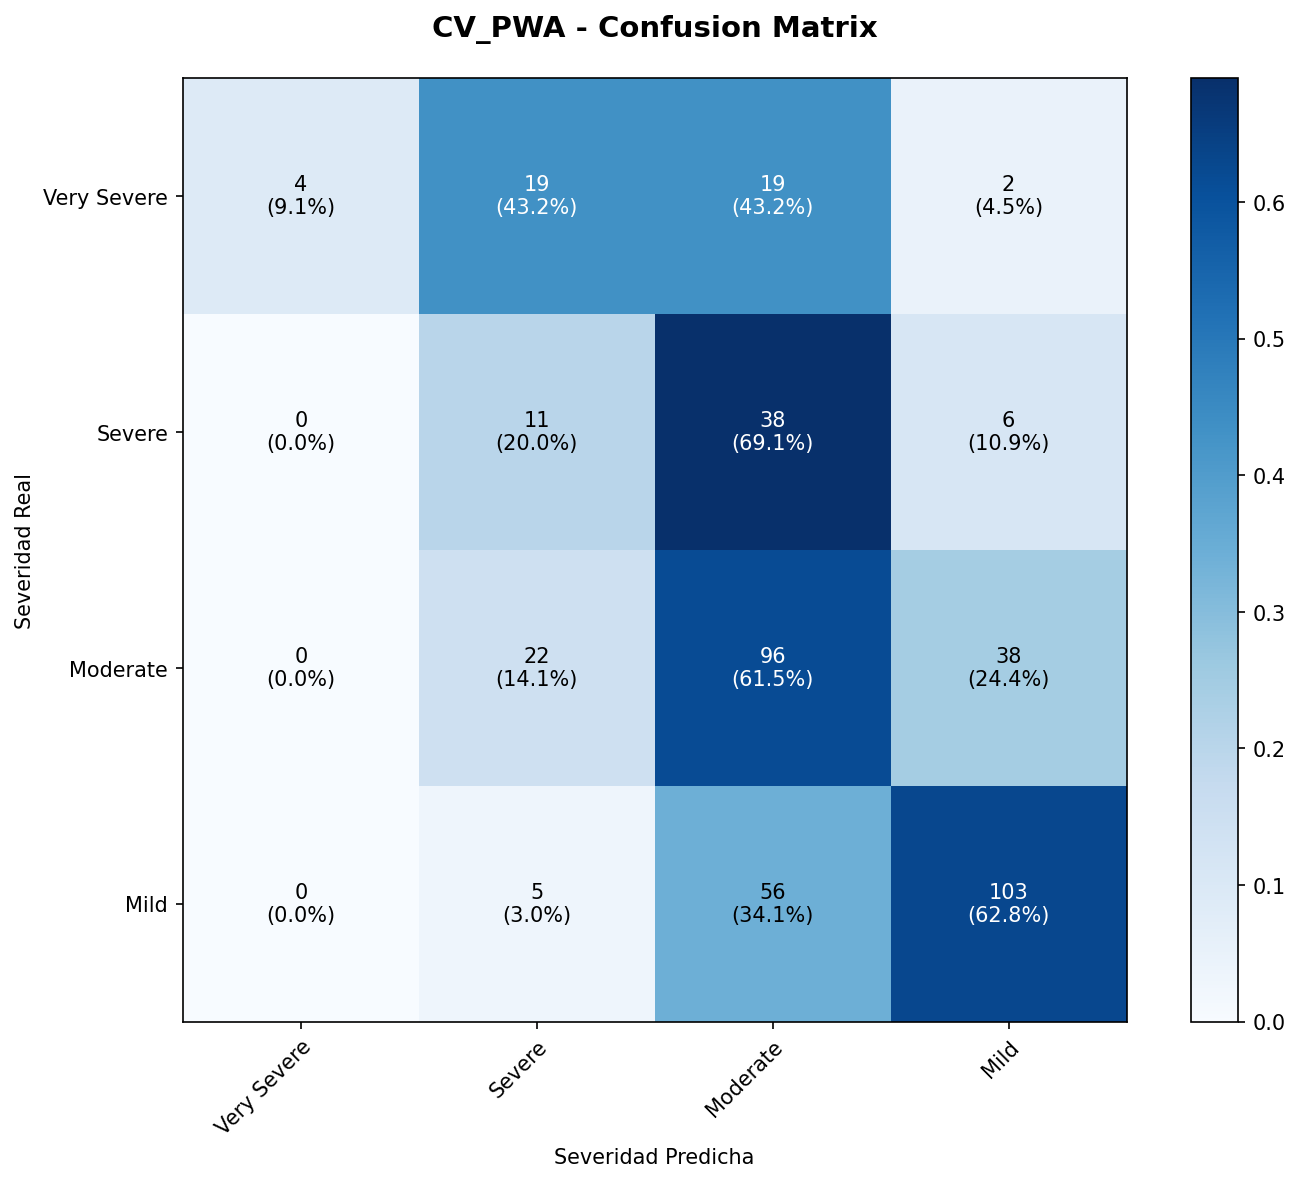

Source data for this figure (header and first rows):
, Very Severe, Severe, Moderate, Mild
Very Severe, 4, 19, 19, 2
Severe, 0, 11, 38, 6
Moderate, 0, 22, 96, 38
Mild, 0, 5, 56, 103
